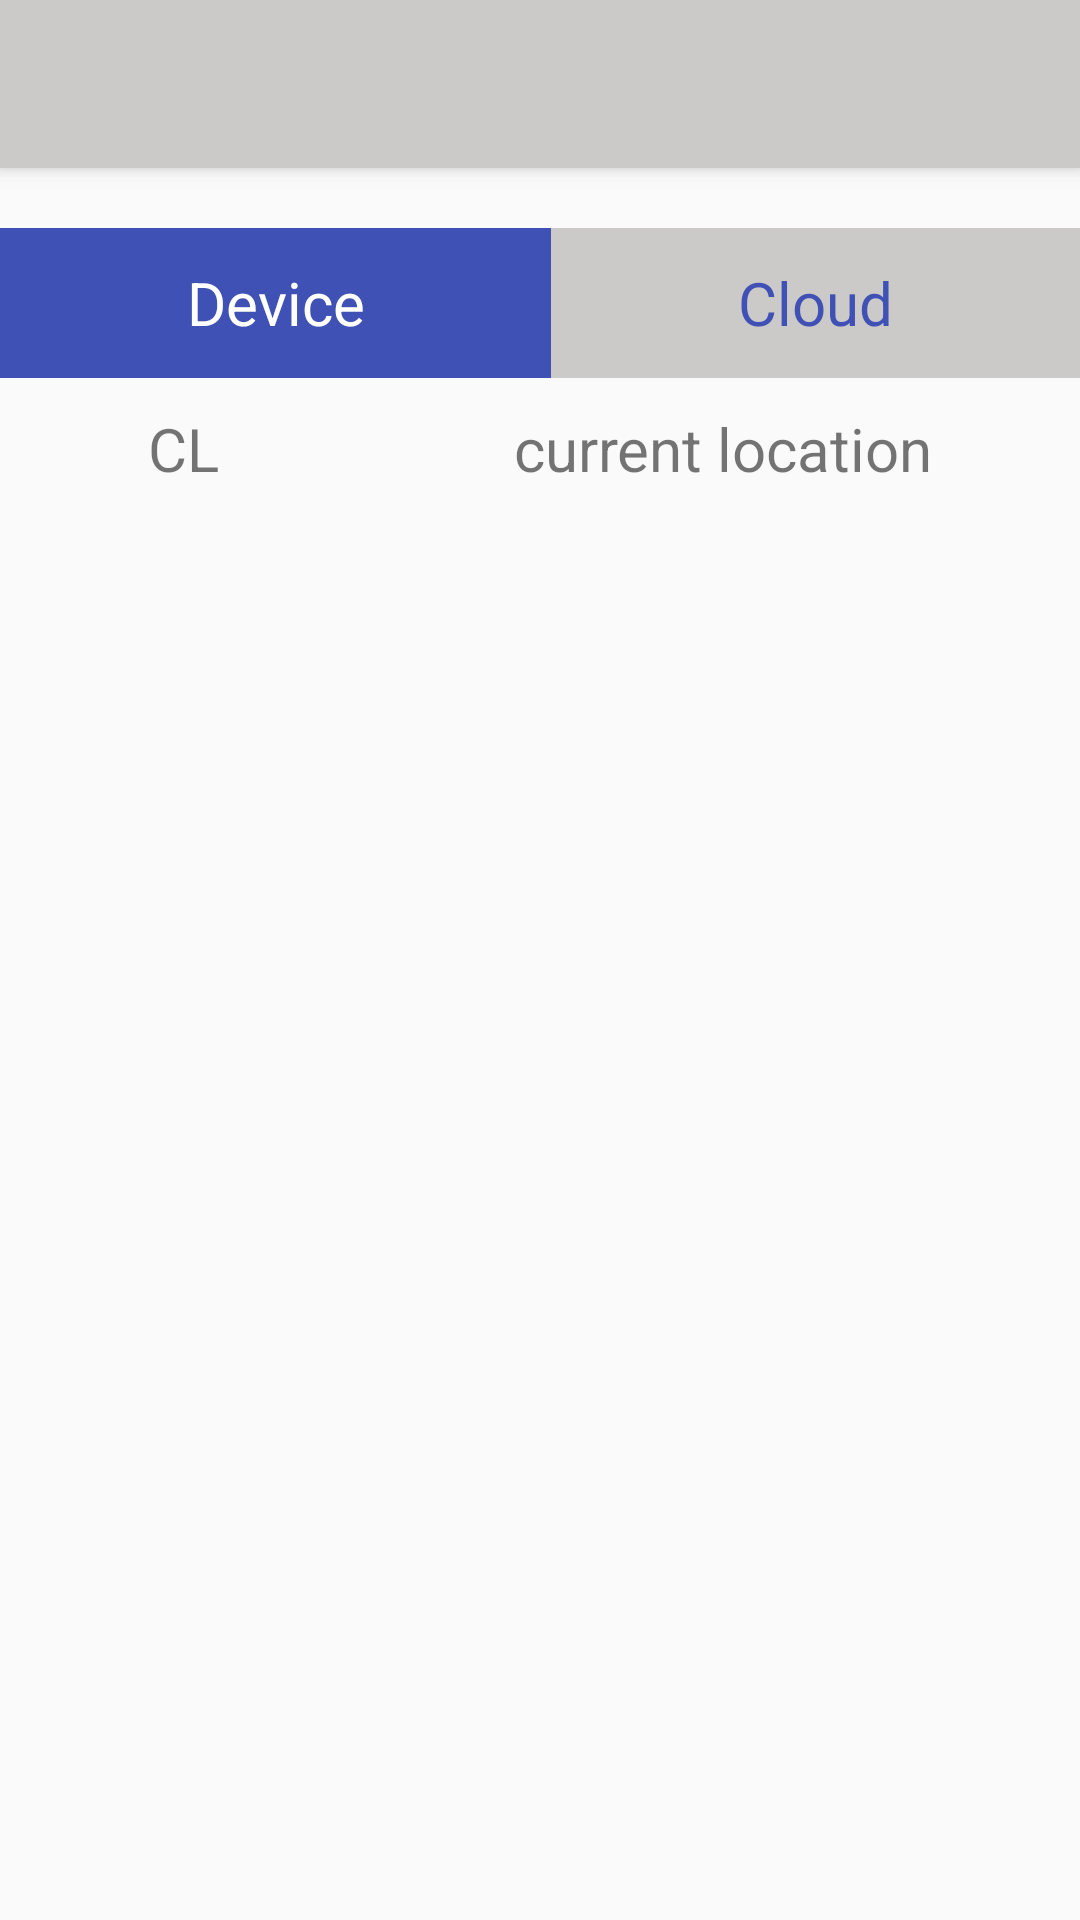

Android layout source for this screen:
<!-- AndroidManifest.xml: application theme AppTheme -->
<!-- res/layout/activity_main.xml -->
<?xml version="1.0" encoding="utf-8"?>
<LinearLayout xmlns:android="http://schemas.android.com/apk/res/android"
    android:id="@+id/main_linear_layout"
    android:layout_width="match_parent"
    android:layout_height="match_parent"
    android:orientation="vertical">

    <include
        android:id="@+id/tool_bar"
        layout="@layout/tool_bar"></include>

    <LinearLayout
        android:id="@+id/search_linear_layout"
        android:layout_width="match_parent"
        android:layout_height="wrap_content"
        android:layout_marginTop="20dp"
        android:orientation="horizontal"
        android:visibility="gone"
        android:weightSum="1"
        >

        <EditText
            android:id="@+id/search_view"
            android:layout_width="wrap_content"
            android:layout_height="wrap_content"
            android:layout_gravity="center_vertical"
            android:layout_weight=".5"
            android:background="#fff"
            android:hint="Search here"
            android:paddingLeft="20dp"
            android:paddingRight="20dp"
            android:textColor="#000"
            android:textSize="20sp"
           />

        <LinearLayout
            android:layout_width="wrap_content"
            android:layout_height="wrap_content"
            android:layout_weight=".5"
            android:weightSum=".9">

            <TextView
                android:id="@+id/cancel"
                android:layout_width="wrap_content"
                android:layout_height="wrap_content"
                android:layout_weight=".3"
                android:background="@drawable/dd_c_cancel_background"
                android:gravity="center"
                android:text="CANCEL"
                android:textColor="#fff"
                android:visibility="invisible"
                android:textSize="20sp" />
            <TextView
                android:id="@+id/due_date"
                android:layout_width="wrap_content"
                android:layout_height="wrap_content"
                android:layout_weight=".3"
                android:background="@drawable/dd_c_cancel_background"
                android:gravity="center"
                android:text="DD"
                android:textColor="#fff"
                android:textSize="20sp" />

            <TextView
                android:id="@+id/completed"
                android:layout_width="wrap_content"
                android:layout_height="wrap_content"
                android:layout_weight=".3"
                android:background="@drawable/dd_c_cancel_background"
                android:gravity="center"
                android:text="CD"
                android:textColor="#fff"
                android:textSize="20sp" />


        </LinearLayout>


    </LinearLayout>




<LinearLayout
    android:layout_width="match_parent"
    android:layout_height="wrap_content"
    android:weightSum="1"
    android:layout_marginTop="20dp"

    >

    <TextView
        android:layout_width="wrap_content"
        android:layout_height="50dp"
        android:id="@+id/device_text"
        android:layout_weight=".5"
        android:text="Device"
        android:textSize="20dp"
        android:background="@color/colorPrimary"
        android:textColor="#fff"
        android:gravity="center"/>

    <TextView
        android:layout_width="wrap_content"
        android:layout_height="50dp"
        android:id="@+id/cloud_text"
        android:background="@color/light_gray"
        android:layout_weight=".5"
        android:gravity="center"
        android:textSize="20dp"
        android:textColor="@color/colorPrimary"
        android:text="Cloud"/>

</LinearLayout>

    <LinearLayout
    android:layout_width="match_parent"
    android:layout_height="wrap_content"
    android:weightSum="1"
    android:layout_marginTop="10dp"

    >

    <TextView
        android:layout_width="wrap_content"
        android:layout_height="wrap_content"
        android:id="@+id/current_location"
        android:layout_weight=".5"
        android:text="CL"
        android:textSize="20dp"
        android:gravity="center"/>

    <TextView
        android:layout_width="wrap_content"
        android:layout_height="wrap_content"
        android:id="@+id/current_location_view"
        android:layout_weight=".5"
        android:gravity="center"
        android:textSize="20dp"
        android:text="current location"/>

</LinearLayout>

    <FrameLayout
        android:layout_width="match_parent"
        android:layout_height="match_parent">

        <TextView
            android:id="@+id/no_result_textview"
            android:layout_width="wrap_content"
            android:layout_height="wrap_content"
            android:layout_gravity="center"
            android:text="No results"
            android:textSize="30dp"
            android:visibility="invisible" />

        <TextView
            android:id="@+id/no_completed_textview"
            android:layout_width="wrap_content"
            android:layout_height="wrap_content"
            android:layout_gravity="center"
            android:text="No Completed Task Found"
            android:textSize="30dp"
            android:visibility="invisible" />

        <TextView
            android:id="@+id/event_textview"
            android:layout_width="wrap_content"
            android:layout_height="wrap_content"
            android:layout_gravity="center"
            android:text="Tap on '+' to add a task"
            android:textSize="30dp"
            android:visibility="invisible" />

        <android.support.v7.widget.RecyclerView
            android:id="@+id/recyclerview"
            android:layout_width="match_parent"
            android:layout_height="match_parent">

        </android.support.v7.widget.RecyclerView>

    </FrameLayout>
</LinearLayout>
<!-- res/layout/tool_bar.xml (included above) -->
<?xml version="1.0" encoding="utf-8"?>
<android.support.v7.widget.Toolbar xmlns:android="http://schemas.android.com/apk/res/android"
    android:layout_width="match_parent"
    android:layout_height="wrap_content"
    android:background="@color/light_gray"
    android:elevation="4dp"></android.support.v7.widget.Toolbar>
<!-- resources referenced by this layout -->
<resources>
  <color name="colorPrimary">#3F51B5</color>
  <color name="light_gray">#FFCCC9C9</color>
  <!-- drawable dd_c_cancel_background (drawable) -->
  <?xml version="1.0" encoding="utf-8"?>
  <shape xmlns:android="http://schemas.android.com/apk/res/android"
      android:shape="rectangle">
      <solid android:color="@color/colorPrimary" />
      <corners
          android:bottomLeftRadius="30dp"
          android:bottomRightRadius="30dp"
          android:topLeftRadius="30dp"
          android:topRightRadius="30dp" />
      <stroke
          android:width="1dip"
          android:color="#fff" />
  
  </shape>
  <style name="AppTheme" parent="Theme.AppCompat.Light.DarkActionBar">
  
          
          <item name="colorPrimary">@color/primary</item>
          
          <item name="colorPrimaryDark">@color/primary_dark</item>
          
          <item name="colorAccent">@color/accent</item>
          <item name="windowActionBar">false</item>
          <item name="windowNoTitle">true</item>
      </style>
  <color name="primary">#DA4436</color>
  <color name="primary_dark">#B93528</color>
  <color name="accent">#232323</color>
</resources>
